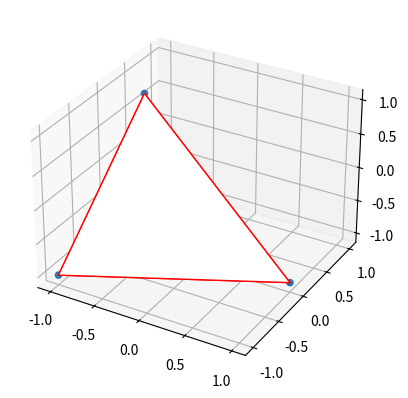

The matplotlib source for this figure:
from random import choice

from matplotlib import pyplot as plt
from matplotlib.animation import FuncAnimation
from mpl_toolkits.mplot3d.art3d import Poly3DCollection, Line3DCollection
import numpy as np

fig = plt.figure()
ax = fig.add_subplot(111, projection='3d')

# vertices of a pyramid
v = np.array([[-1, -1, -1], [1, 0, -1],  [-1, 1, -1], [-0.74, 0.21, 1]])
ax.scatter3D(v[:, 0], v[:, 1], v[:, 2])

# generate list of sides' polygons of our pyramid
verts = [ [v[0],v[1],v[3]], [v[0],v[2],v[3]], [v[2],v[1],v[3]], [v[0],v[1],v[2]]]

# plot sides
global sides_color
sides_color = "cyan"
ax.add_collection3d(Poly3DCollection(verts, facecolors="white", linewidths=1, edgecolors='r',alpha=1))


def update(i):
    global sides_color
    available_colors = ["red", "cyan", "blue", "green", "black"]
    if i == 0:
        sides_color = choice(available_colors)
    plt.cla()
    # vertices of a pyramid
    v = np.array([[-1, -1, -1], [1, 0, -1], [-1, 1, -1], [-0.74, 0.21, 1]])
    ax.scatter3D(v[:, 0], v[:, 1], v[:, 2])

    # generate list of sides' polygons of our pyramid
    verts = [[v[0], v[1], v[3]], [v[0], v[2], v[3]], [v[2], v[1], v[3]], [v[0], v[1], v[2]]]
    ax.add_collection3d(Poly3DCollection(verts, facecolors=sides_color, linewidths=0.09*i, edgecolors='r', alpha=.06*i))
    plt.draw()

animation = FuncAnimation(fig, update, frames=np.arange(0, 10, 0.1), interval=100)

plt.show()
